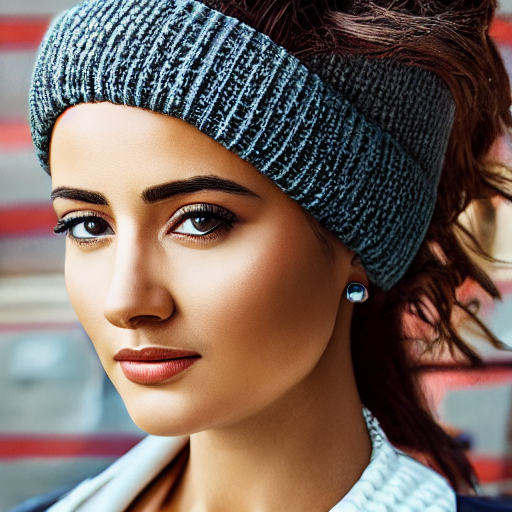
Generation parameters embedded in this image by AUTOMATIC1111 Stable Diffusion web UI or a fork of it (Forge, ...) (PNG 'parameters' text chunk):
portrait of a woman, sharp focus, realistic, hyper detailed
Negative prompt: ((((ugly)))), (((duplicate))), ((morbid)), ((mutilated)), [out of frame], extra fingers, mutated hands, ((poorly drawn hands)), ((poorly drawn face)), (((mutation))), (((deformed))), ((ugly)), blurry, ((bad anatomy)), (((bad proportions))), ((extra limbs)), cloned face, (((disfigured))). out of frame, ugly, extra limbs, (bad anatomy), gross proportions, (malformed limbs), ((missing arms)), ((missing legs)), (((extra arms))), (((extra legs))), mutated hands, (fused fingers), (too many fingers), (((long neck)))
Steps: 50, Sampler: DDIM, CFG scale: 7, Seed: 1937947804, Size: 512x512, Model hash: 81761151